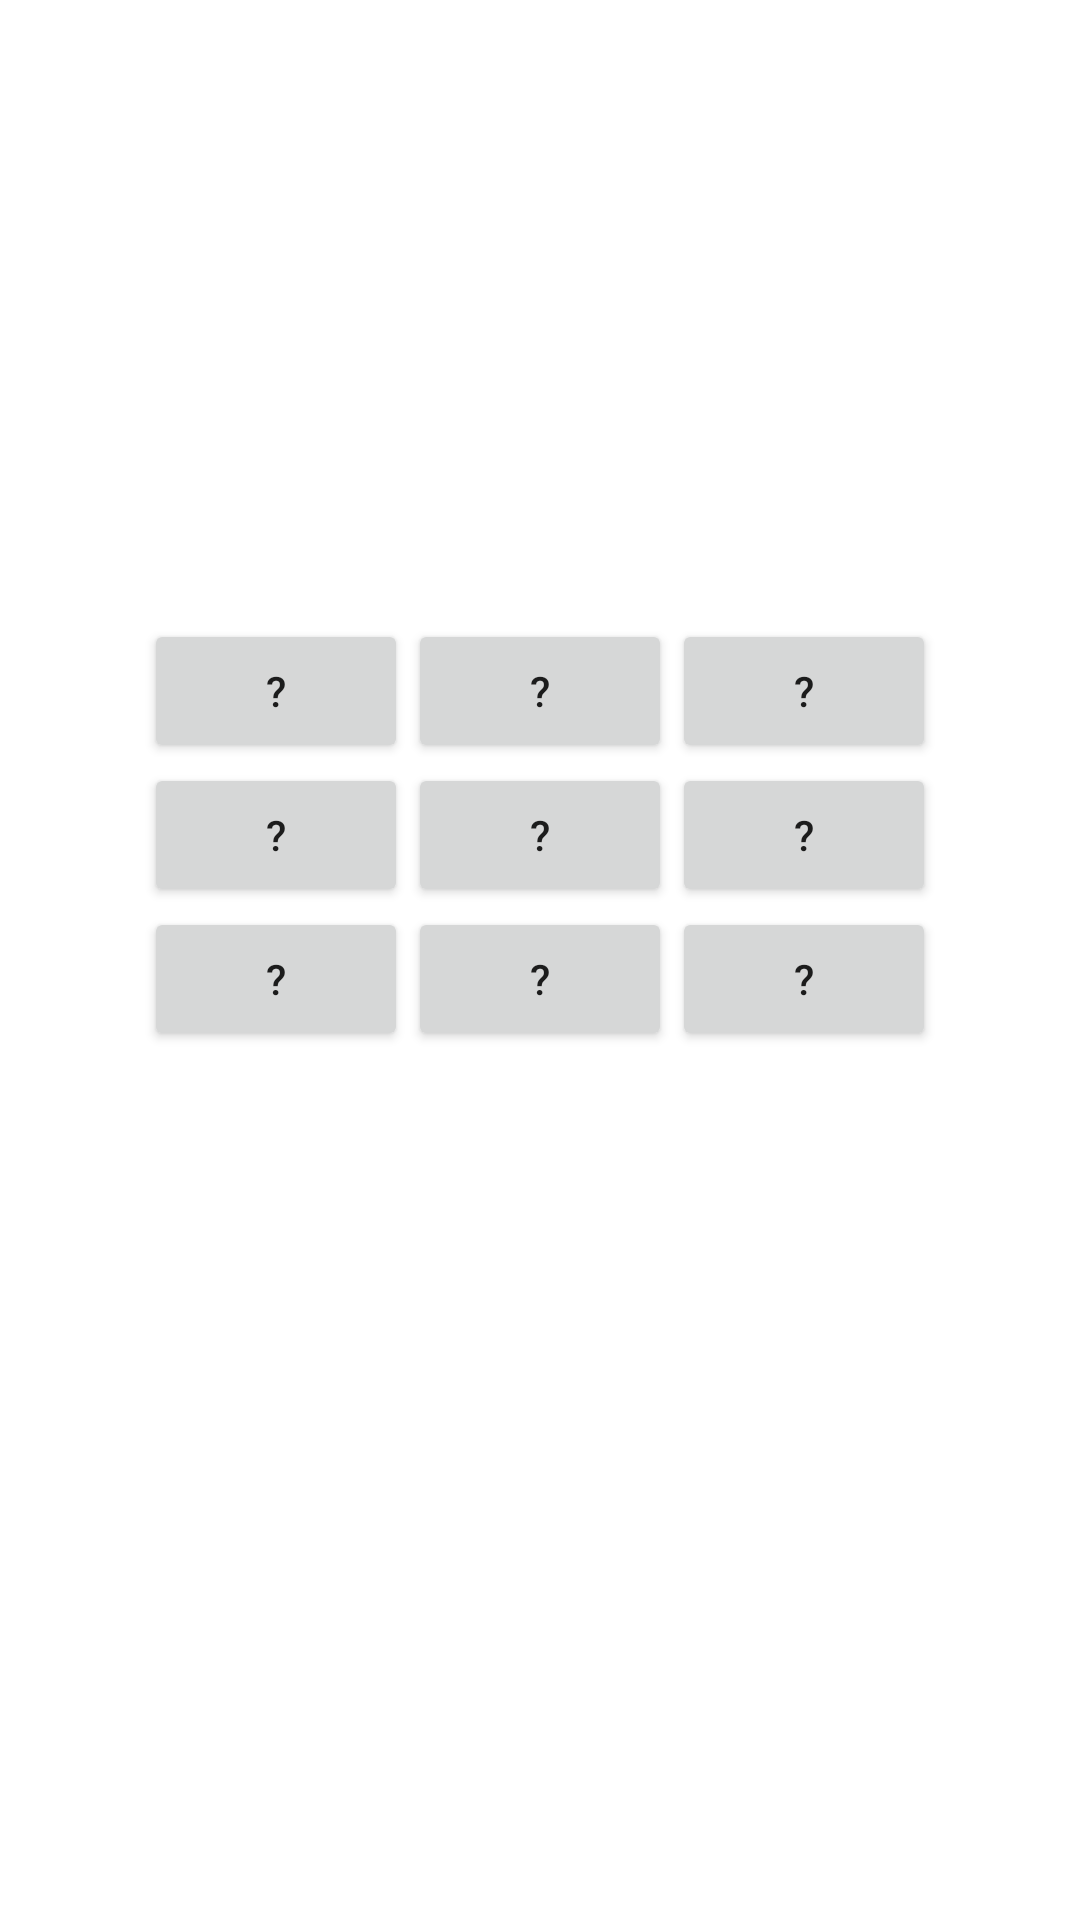

Reconstruct the res/layout file that produces this screen, plus the resources it refers to.
<!-- AndroidManifest.xml: application theme Theme.RicardoFinal -->
<!-- res/layout/activity_main.xml -->
<?xml version="1.0" encoding="utf-8"?>
<LinearLayout xmlns:android="http://schemas.android.com/apk/res/android"
    xmlns:tools="http://schemas.android.com/tools"
    android:layout_width="match_parent"
    android:layout_height="match_parent"
    android:gravity="center"
    android:orientation="vertical">


    <TextView
        android:id="@+id/question_text_view"
        android:layout_width="wrap_content"
        android:layout_height="wrap_content"
        android:layout_marginBottom="24dp"
        />


    <LinearLayout
        android:layout_width="wrap_content"
        android:layout_height="wrap_content"
        android:orientation="horizontal">

        <Button
            android:id="@+id/button1"
            android:layout_width="wrap_content"
            android:layout_height="wrap_content"
            android:text="@string/question_symbol"
            />
        <Button
            android:id="@+id/button2"
            android:layout_width="wrap_content"
            android:layout_height="wrap_content"
            android:text="@string/question_symbol"
            />
        <Button
            android:id="@+id/button3"
            android:layout_width="wrap_content"
            android:layout_height="wrap_content"
            android:text="@string/question_symbol"
            />
    </LinearLayout>

    <LinearLayout
        android:layout_width="wrap_content"
        android:layout_height="wrap_content"
        android:orientation="horizontal">

        <Button
            android:id="@+id/button4"
            android:layout_width="wrap_content"
            android:layout_height="wrap_content"
            android:text="@string/question_symbol"
            />
        <Button
            android:id="@+id/button5"
            android:layout_width="wrap_content"
            android:layout_height="wrap_content"
            android:text="@string/question_symbol"
            />
        <Button
            android:id="@+id/button6"
            android:layout_width="wrap_content"
            android:layout_height="wrap_content"
            android:text="@string/question_symbol"
            />
    </LinearLayout>

    <LinearLayout
        android:layout_width="wrap_content"
        android:layout_height="wrap_content"
        android:orientation="horizontal">

        <Button
            android:id="@+id/button7"
            android:layout_width="wrap_content"
            android:layout_height="wrap_content"
            android:text="@string/question_symbol"
            />
        <Button
            android:id="@+id/button8"
            android:layout_width="wrap_content"
            android:layout_height="wrap_content"
            android:text="@string/question_symbol"
            />
        <Button
            android:id="@+id/button9"
            android:layout_width="wrap_content"
            android:layout_height="wrap_content"
            android:text="@string/question_symbol"
            />
    </LinearLayout>

    <TextView
        android:id="@+id/score_text_view"
        android:layout_width="wrap_content"
        android:layout_height="wrap_content"
        android:gravity="center"
        android:padding="24dp" />

    <Button
        android:id="@+id/replay_text_view"
        android:layout_width="wrap_content"
        android:layout_height="wrap_content"
        android:gravity="center"
        android:visibility="invisible"
        android:text="Replay"
        android:padding="20dp" />
</LinearLayout>
<!-- resources referenced by this layout -->
<resources>
  <string name="question_symbol">\u003F</string>
  <style name="Theme.RicardoFinal" parent="Theme.MaterialComponents.DayNight.DarkActionBar">
          
          <item name="colorPrimary">@color/purple_500</item>
          <item name="colorPrimaryVariant">@color/purple_700</item>
          <item name="colorOnPrimary">@color/white</item>
          
          <item name="colorSecondary">@color/teal_200</item>
          <item name="colorSecondaryVariant">@color/teal_700</item>
          <item name="colorOnSecondary">@color/black</item>
          
          <item name="android:statusBarColor" tools:targetApi="l">?attr/colorPrimaryVariant</item>
          
      </style>
  <!-- not gathered from this repository: default colours our renderer supplied (Android Studio template values) -->
  <color name="purple_500">#FF6200EE</color>
  <color name="purple_700">#FF3700B3</color>
  <color name="teal_200">#FF03DAC5</color>
  <color name="teal_700">#FF018786</color>
  <color name="black">#FF000000</color>
  <color name="white">#FFFFFFFF</color>
</resources>
